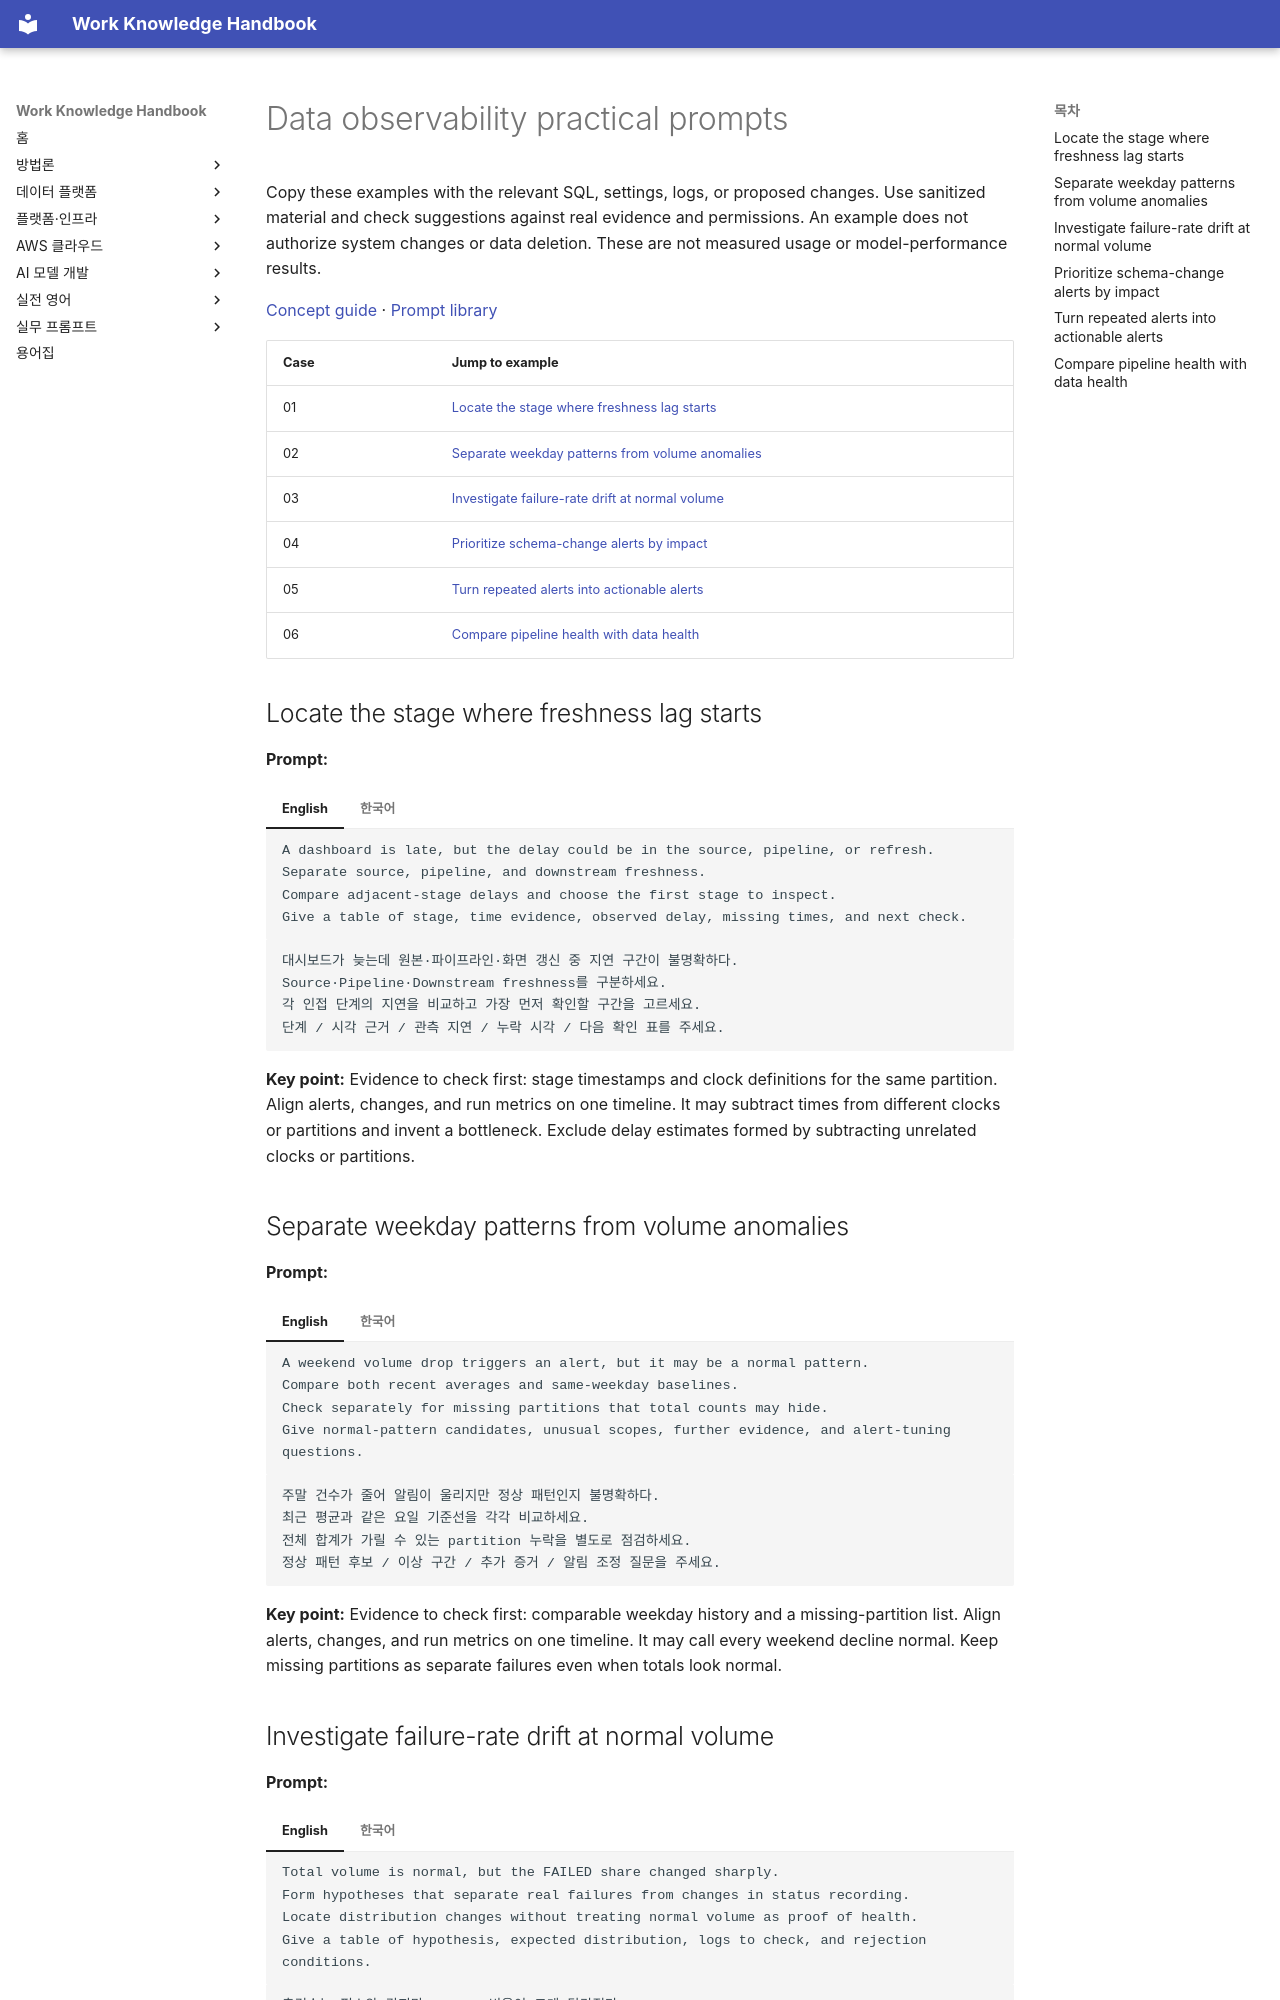

repository: nohdol97/work-handbook · page: en/prompts/data-observability/index.html · generator: mkdocs

---
id: prompts-data-observability
status: overview
last_updated: 2026-10-18
last_reviewed: 2026-10-18
knowledge_ids: []
---

# Data observability practical prompts

Copy these examples with the relevant SQL, settings, logs, or proposed changes. Use sanitized material and check suggestions against real evidence and permissions. An example does not authorize system changes or data deletion. These are not measured usage or model-performance results.

[Concept guide](../data-platform/data-observability.md) · [Prompt library](index.md)

| Case | Jump to example |
| --- | --- |
| 01 | [Locate the stage where freshness lag starts](#data-observability-01) |
| 02 | [Separate weekday patterns from volume anomalies](#data-observability-02) |
| 03 | [Investigate failure-rate drift at normal volume](#data-observability-03) |
| 04 | [Prioritize schema-change alerts by impact](#data-observability-04) |
| 05 | [Turn repeated alerts into actionable alerts](#data-observability-05) |
| 06 | [Compare pipeline health with data health](#data-observability-06) |

## Locate the stage where freshness lag starts {#data-observability-01}

**Prompt:**

=== "English"

    ```text {.prompt}
    A dashboard is late, but the delay could be in the source, pipeline, or refresh.
    Separate source, pipeline, and downstream freshness.
    Compare adjacent-stage delays and choose the first stage to inspect.
    Give a table of stage, time evidence, observed delay, missing times, and next check.
    ```

=== "한국어"

    ```text {.prompt}
    대시보드가 늦는데 원본·파이프라인·화면 갱신 중 지연 구간이 불명확하다.
    Source·Pipeline·Downstream freshness를 구분하세요.
    각 인접 단계의 지연을 비교하고 가장 먼저 확인할 구간을 고르세요.
    단계 / 시각 근거 / 관측 지연 / 누락 시각 / 다음 확인 표를 주세요.
    ```

**Key point:** Evidence to check first: stage timestamps and clock definitions for the same partition. Align alerts, changes, and run metrics on one timeline. It may subtract times from different clocks or partitions and invent a bottleneck. Exclude delay estimates formed by subtracting unrelated clocks or partitions.

## Separate weekday patterns from volume anomalies {#data-observability-02}

**Prompt:**

=== "English"

    ```text {.prompt}
    A weekend volume drop triggers an alert, but it may be a normal pattern.
    Compare both recent averages and same-weekday baselines.
    Check separately for missing partitions that total counts may hide.
    Give normal-pattern candidates, unusual scopes, further evidence, and alert-tuning questions.
    ```

=== "한국어"

    ```text {.prompt}
    주말 건수가 줄어 알림이 울리지만 정상 패턴인지 불명확하다.
    최근 평균과 같은 요일 기준선을 각각 비교하세요.
    전체 합계가 가릴 수 있는 partition 누락을 별도로 점검하세요.
    정상 패턴 후보 / 이상 구간 / 추가 증거 / 알림 조정 질문을 주세요.
    ```

**Key point:** Evidence to check first: comparable weekday history and a missing-partition list. Align alerts, changes, and run metrics on one timeline. It may call every weekend decline normal. Keep missing partitions as separate failures even when totals look normal.
